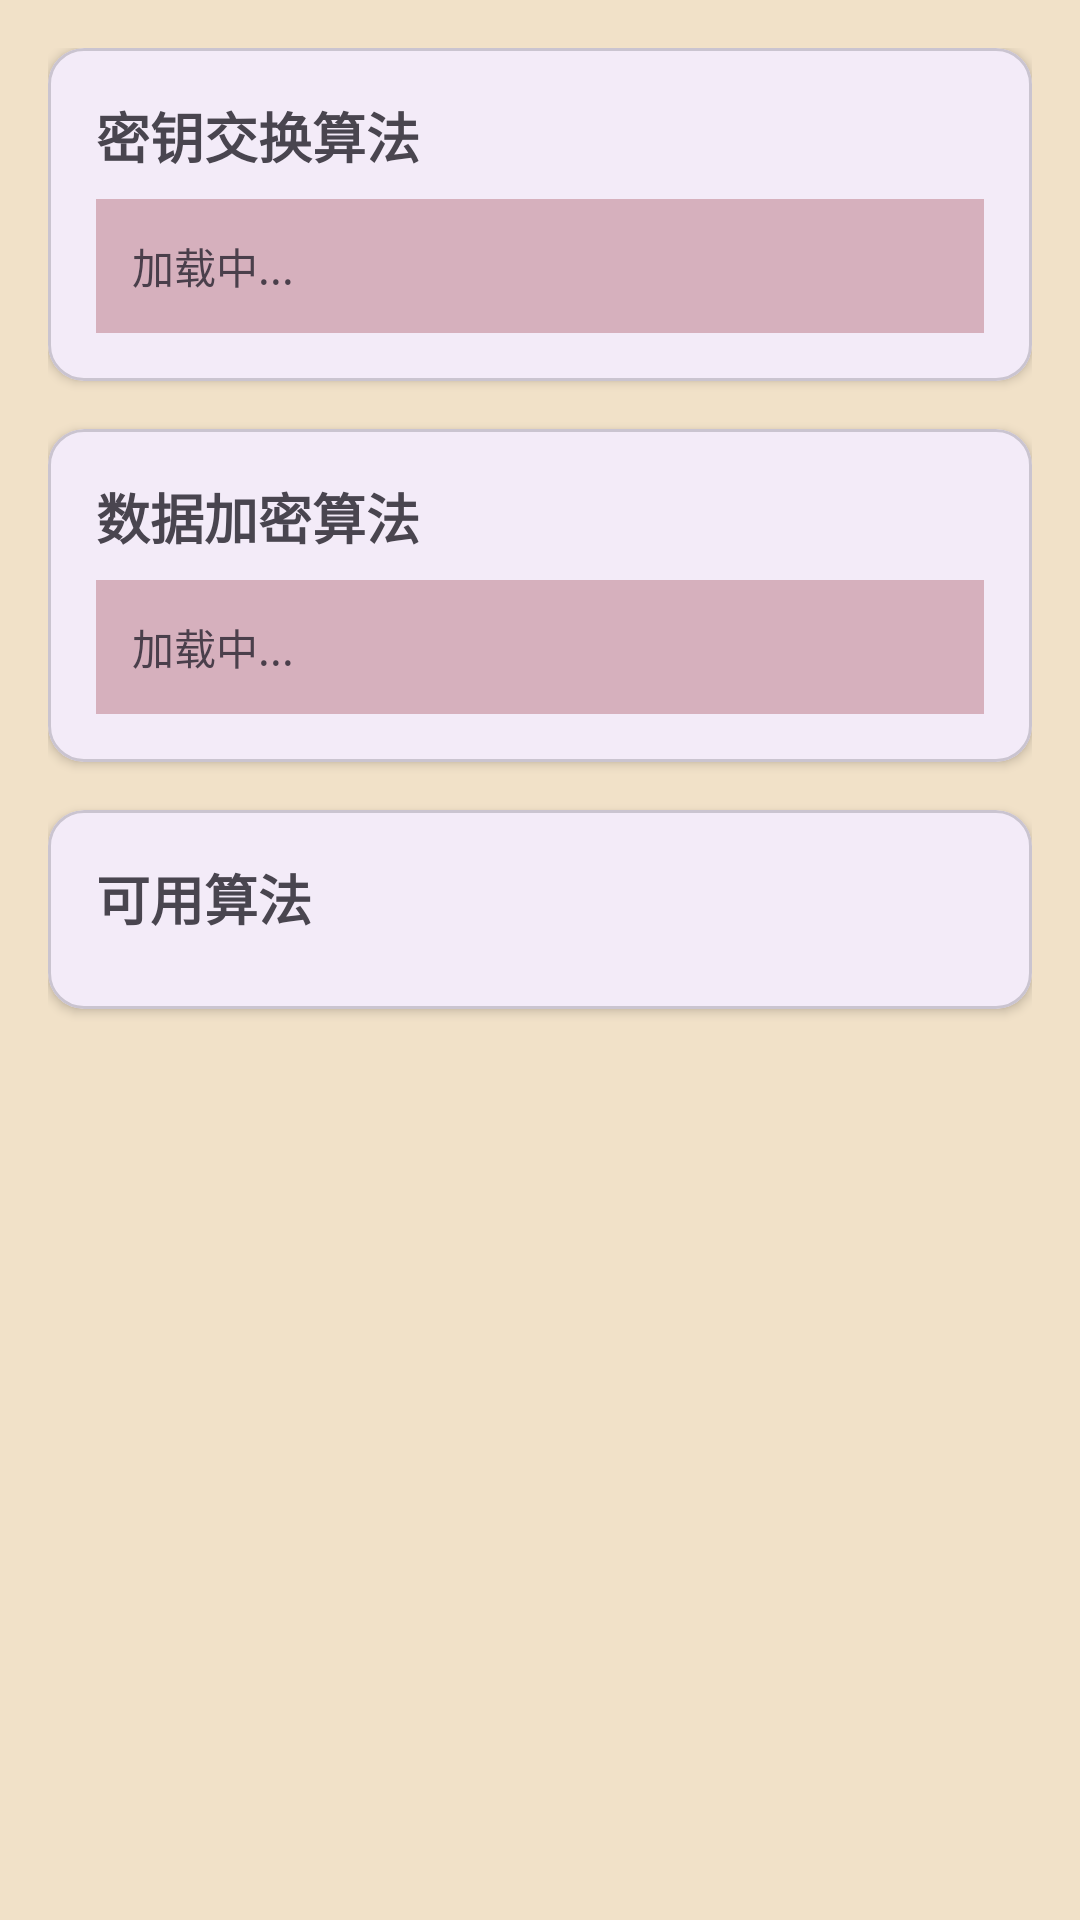

Android layout source for this screen:
<!-- AndroidManifest.xml: application theme Theme.MyAuthenticator -->
<!-- res/layout/fragment_security_info.xml -->
<?xml version="1.0" encoding="utf-8"?>
<ScrollView xmlns:android="http://schemas.android.com/apk/res/android"
    xmlns:app="http://schemas.android.com/apk/res-auto" android:layout_width="match_parent" android:layout_height="match_parent" android:background="@color/clannad_dashboard">

    <LinearLayout android:layout_width="match_parent" android:layout_height="wrap_content" android:orientation="vertical" android:padding="16dp">

        
        <com.google.android.material.card.MaterialCardView android:layout_width="match_parent" android:layout_height="wrap_content" android:layout_marginBottom="16dp" app:cardCornerRadius="12dp" app:cardElevation="2dp">

            <LinearLayout android:layout_width="match_parent" android:layout_height="wrap_content" android:orientation="vertical" android:padding="16dp">

                <TextView android:layout_width="match_parent" android:layout_height="wrap_content" android:text="@string/cipher_key_exchange" android:textSize="18sp" android:textStyle="bold" />

                <TextView android:id="@+id/tv_key_exchange" android:layout_width="match_parent" android:layout_height="wrap_content" android:layout_marginTop="8dp" android:padding="12dp" android:background="@color/clannad_card" android:textSize="14sp" android:textColor="@color/profile_text_dark" android:lineSpacingExtra="4dp" android:text="加载中..." />

            </LinearLayout>
        </com.google.android.material.card.MaterialCardView>

        
        <com.google.android.material.card.MaterialCardView android:layout_width="match_parent" android:layout_height="wrap_content" android:layout_marginBottom="16dp" app:cardCornerRadius="12dp" app:cardElevation="2dp">

            <LinearLayout android:layout_width="match_parent" android:layout_height="wrap_content" android:orientation="vertical" android:padding="16dp">

                <TextView android:layout_width="match_parent" android:layout_height="wrap_content" android:text="@string/cipher_data_encryption" android:textSize="18sp" android:textStyle="bold" />

                <TextView android:id="@+id/tv_data_encryption" android:layout_width="match_parent" android:layout_height="wrap_content" android:layout_marginTop="8dp" android:padding="12dp" android:background="@color/clannad_card" android:textSize="14sp" android:textColor="@color/profile_text_dark" android:lineSpacingExtra="4dp" android:text="加载中..." />

            </LinearLayout>
        </com.google.android.material.card.MaterialCardView>

        
        <com.google.android.material.card.MaterialCardView android:id="@+id/card_device_pref" android:layout_width="match_parent" android:layout_height="wrap_content" android:layout_marginBottom="16dp" android:visibility="gone" app:cardCornerRadius="12dp" app:cardElevation="2dp">

            <LinearLayout android:layout_width="match_parent" android:layout_height="wrap_content" android:orientation="vertical" android:padding="16dp">

                <TextView android:layout_width="match_parent" android:layout_height="wrap_content" android:text="@string/cipher_device_pref" android:textSize="18sp" android:textStyle="bold" />

                <TextView android:id="@+id/tv_device_cipher_pref" android:layout_width="match_parent" android:layout_height="wrap_content" android:layout_marginTop="8dp" android:textSize="16sp" android:textColor="@color/profile_text_dark" />

            </LinearLayout>
        </com.google.android.material.card.MaterialCardView>

        
        <com.google.android.material.card.MaterialCardView android:layout_width="match_parent" android:layout_height="wrap_content" android:layout_marginBottom="16dp" app:cardCornerRadius="12dp" app:cardElevation="2dp">

            <LinearLayout android:layout_width="match_parent" android:layout_height="wrap_content" android:orientation="vertical" android:padding="16dp">

                <TextView android:layout_width="match_parent" android:layout_height="wrap_content" android:text="@string/cipher_available" android:textSize="18sp" android:textStyle="bold" />

                <LinearLayout android:id="@+id/layout_available_algorithms" android:layout_width="match_parent" android:layout_height="wrap_content" android:layout_marginTop="8dp" android:orientation="vertical" />

            </LinearLayout>
        </com.google.android.material.card.MaterialCardView>

    </LinearLayout>
</ScrollView>
<!-- resources referenced by this layout -->
<resources>
  <color name="clannad_card">#D6B0BD</color>
  <color name="clannad_dashboard">#F1E1C8</color>
  <color name="profile_text_dark">#4A3F4B</color>
  <string name="cipher_available">可用算法</string>
  <string name="cipher_data_encryption">数据加密算法</string>
  <string name="cipher_device_pref">设备首选</string>
  <string name="cipher_key_exchange">密钥交换算法</string>
  <style name="Theme.MyAuthenticator" parent="Base.Theme.MyAuthenticator" />
  <style name="Base.Theme.MyAuthenticator" parent="Theme.Material3.DayNight.NoActionBar">
          
          
      </style>
</resources>
